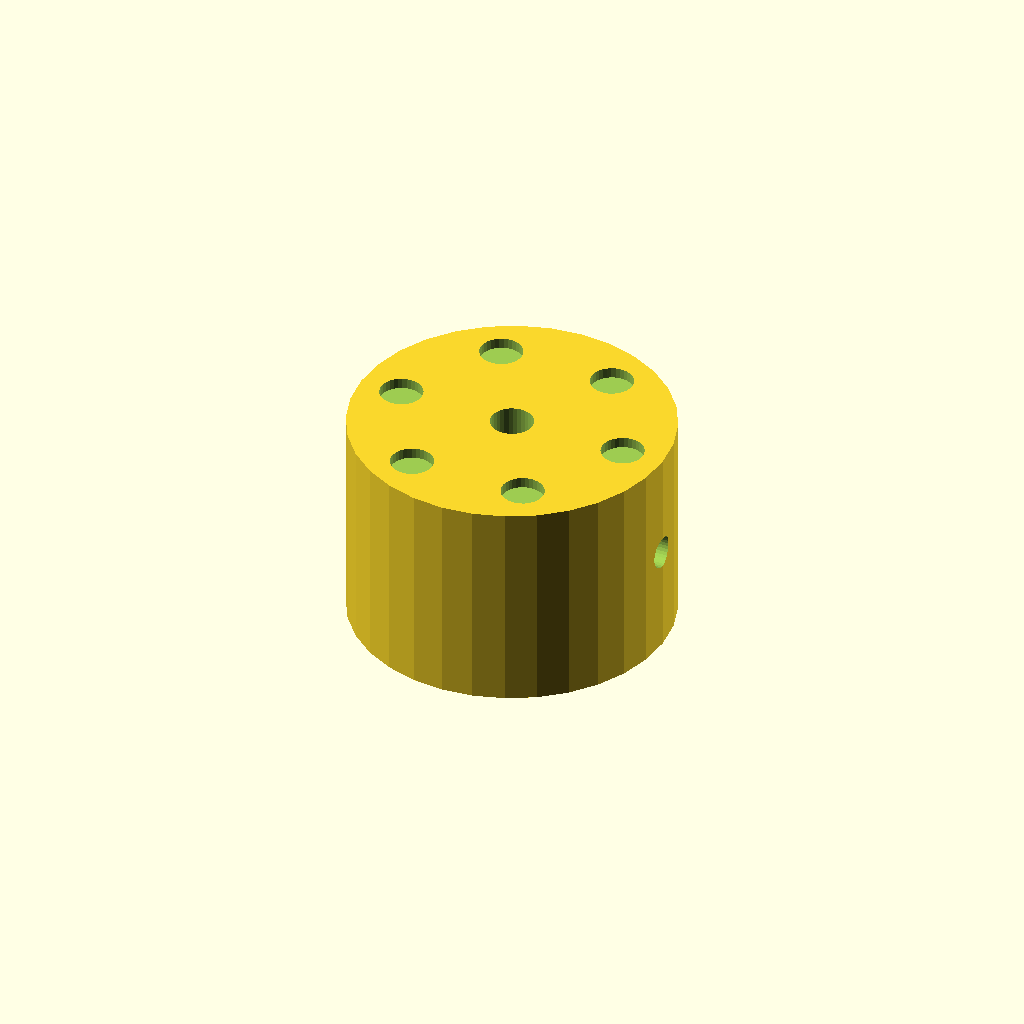
Cell 1: the model at its default parameters.
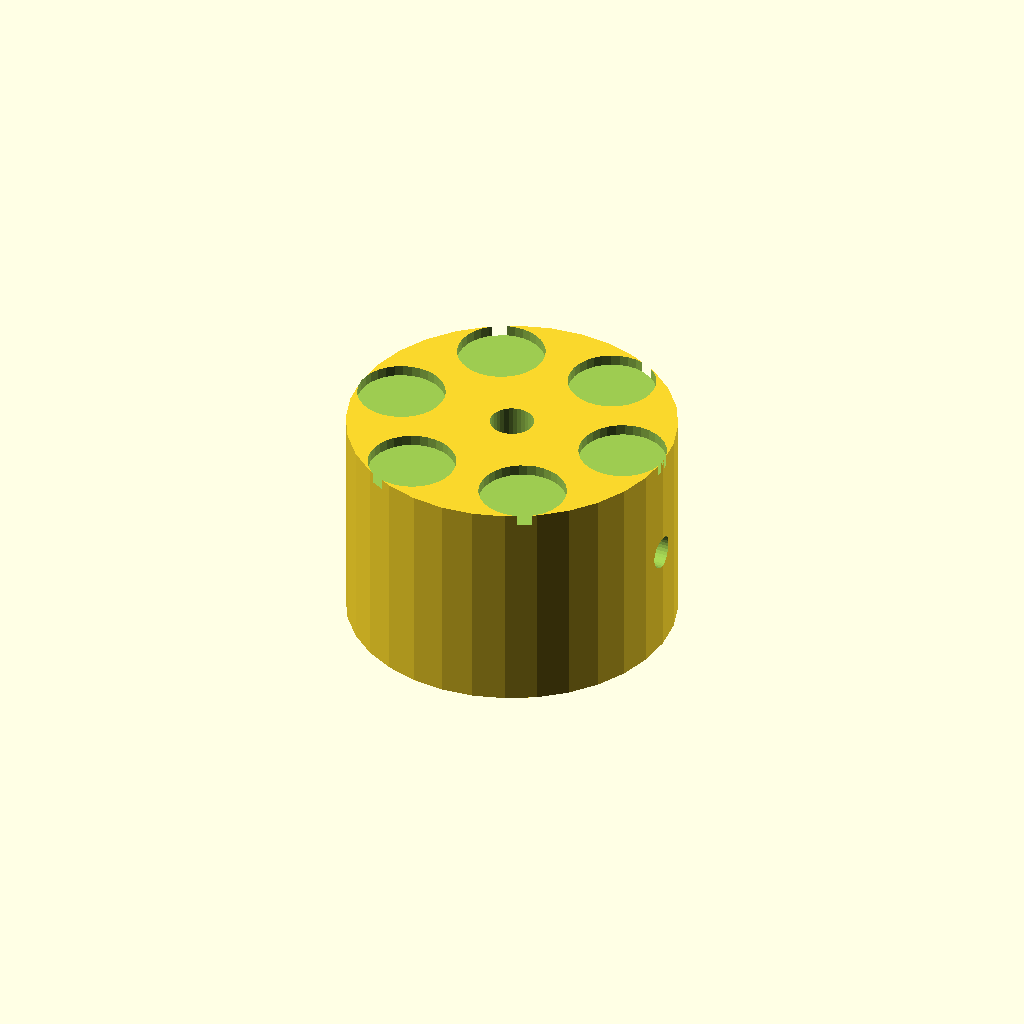
Cell 2: dimp_d = 8 (everything else at default).
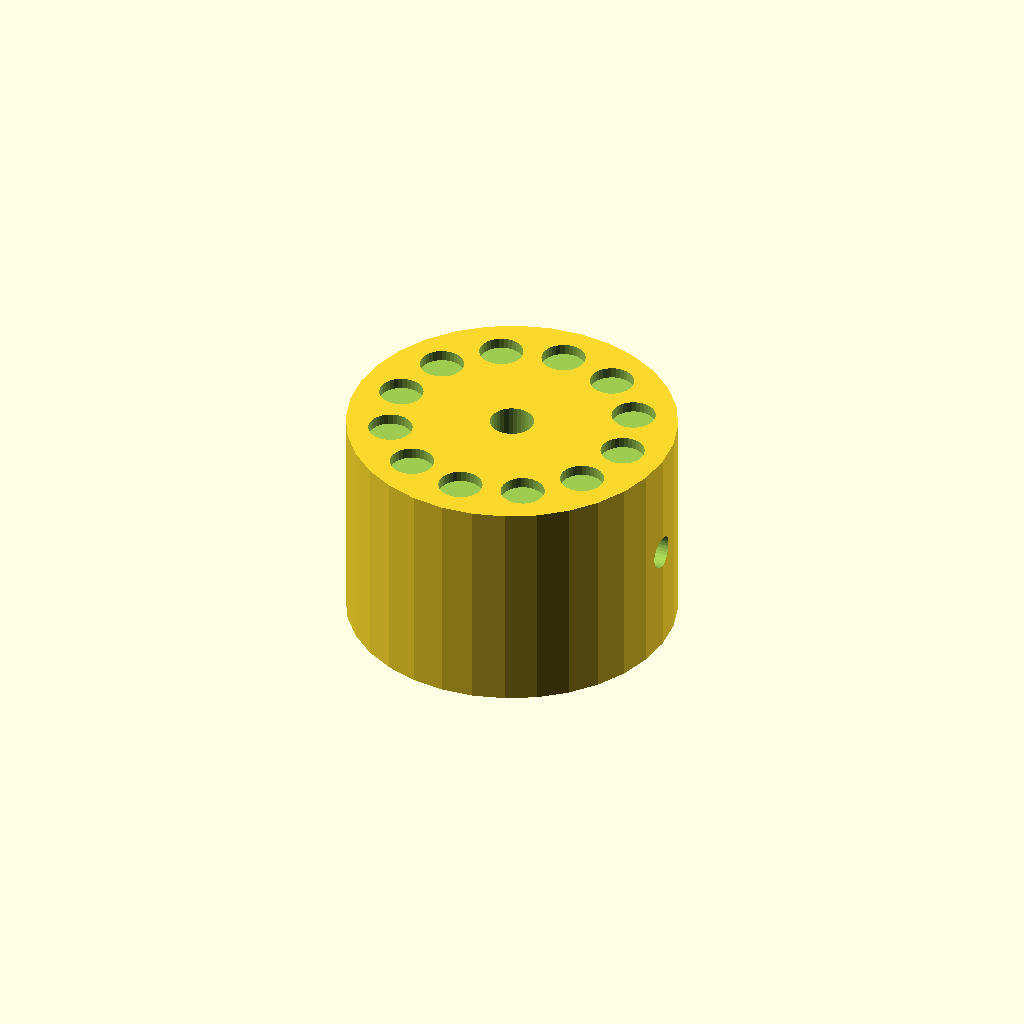
Cell 3 — n_dimp set to 12, the other parameters unchanged.
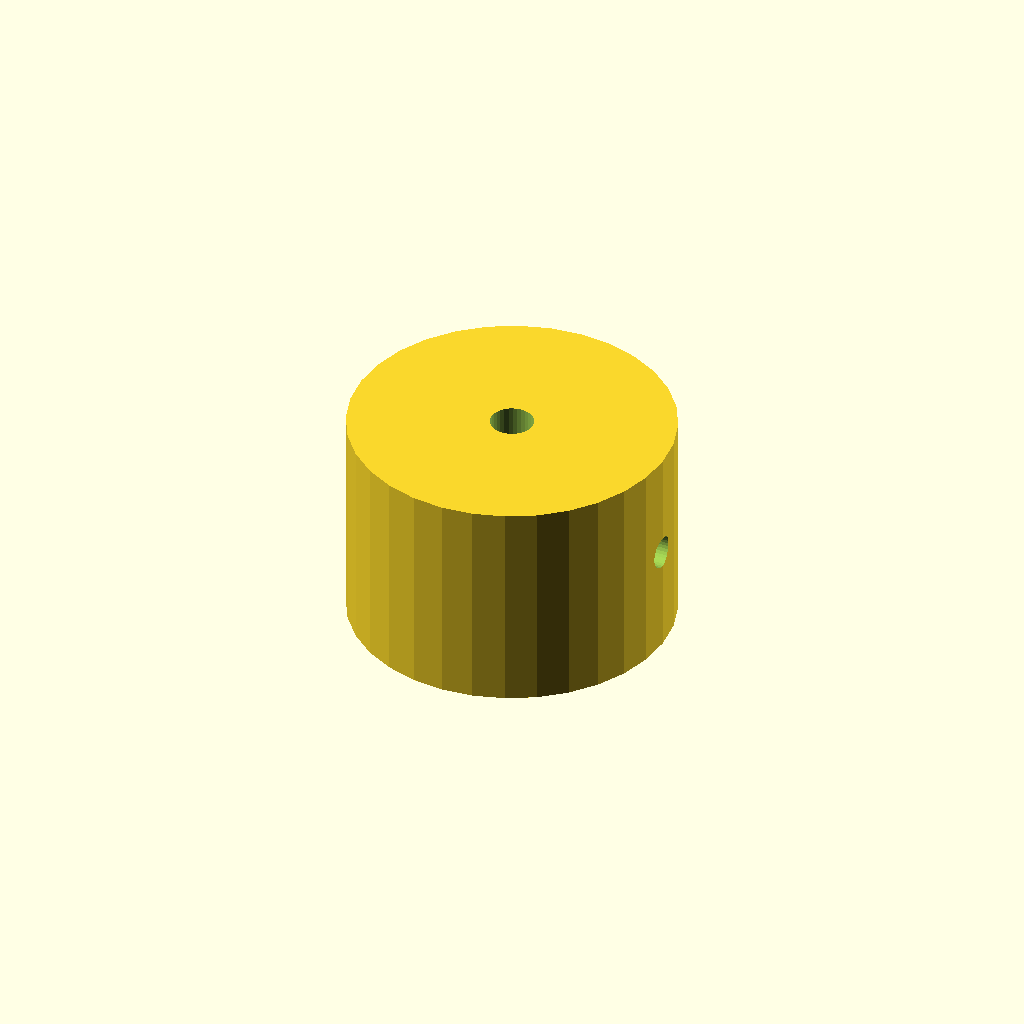
Cell 4: the same model with dimp_r = 22.
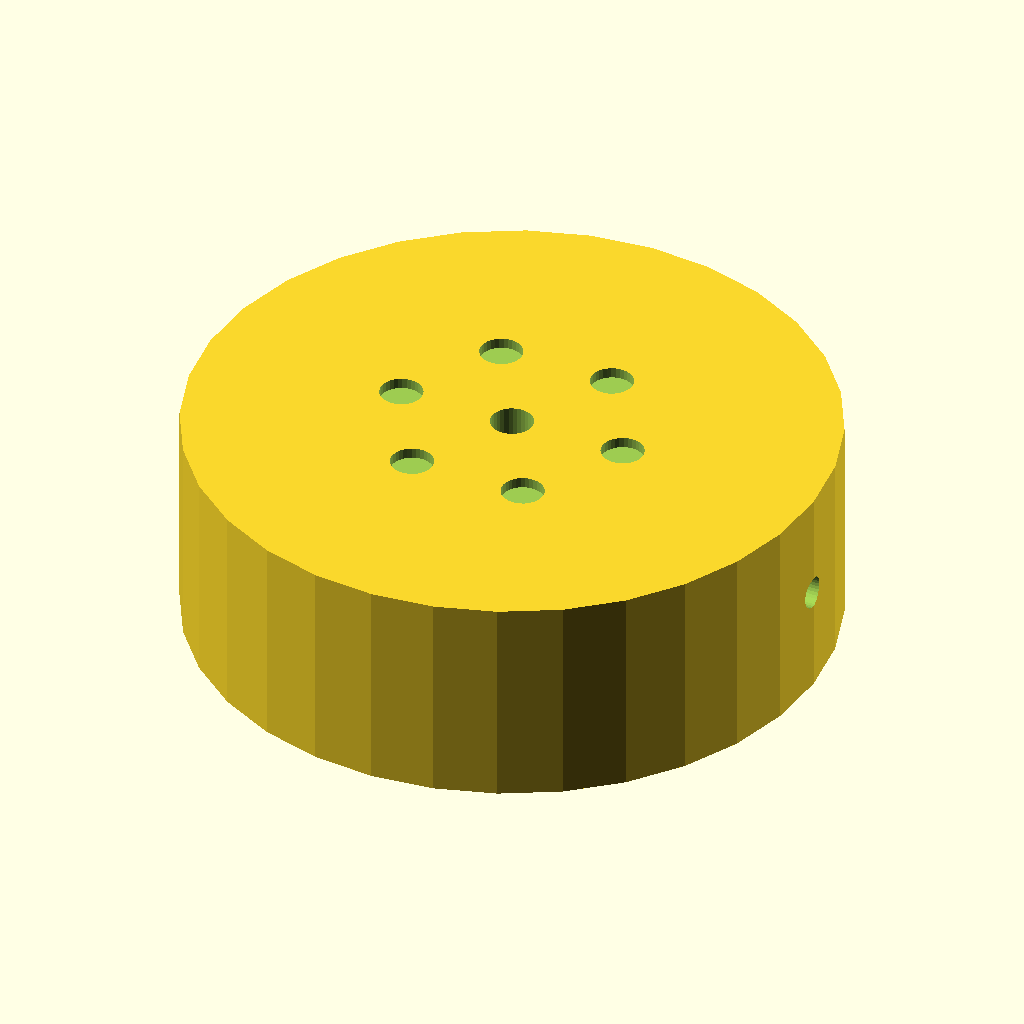
Cell 5: the same model with knob_d = 60.
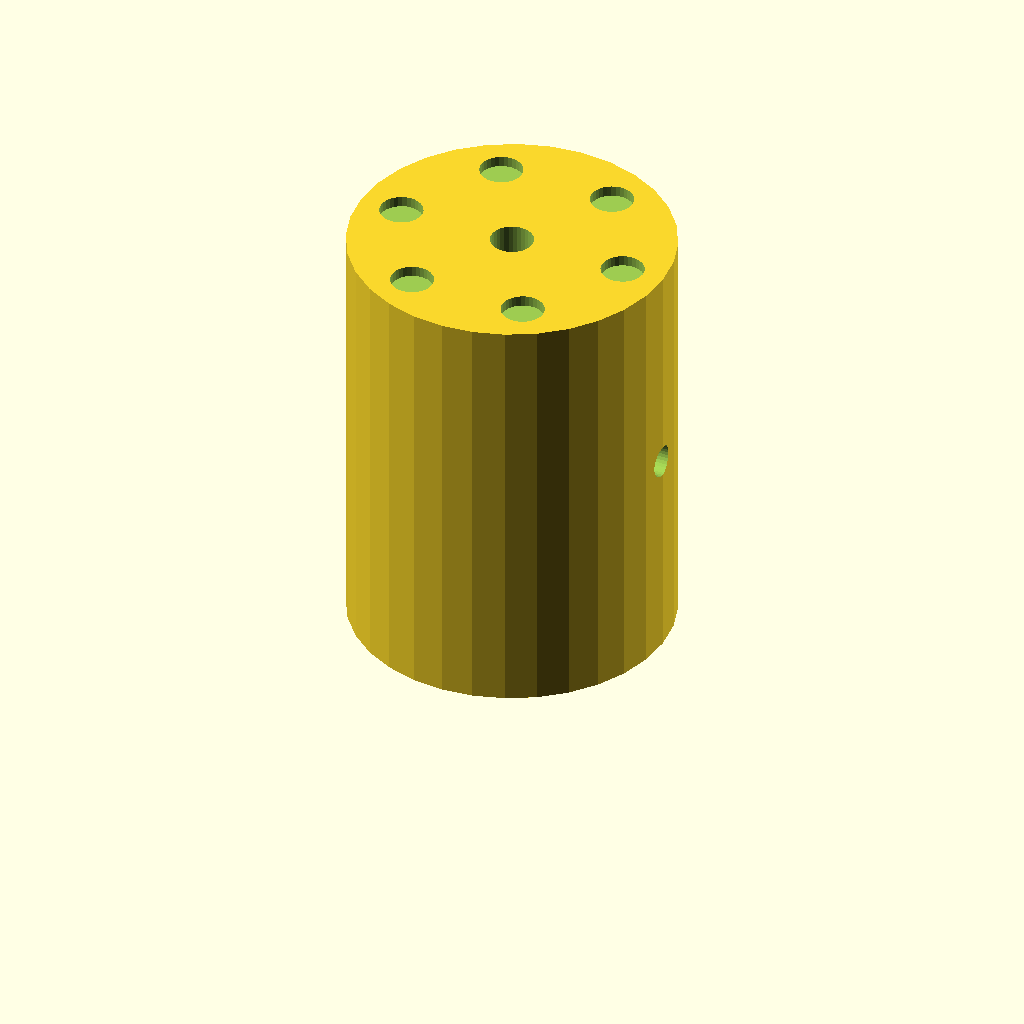
Cell 6 — knob_h set to 40, the other parameters unchanged.
One fixed orthographic camera (rotation 55°, 0°, 25°; colour scheme Cornfield) for every cell.
Source of the model, optional_data/data/solid2/controlknob/part_0123.scad:
$fn = 32;

// ----------------------------------------------------------------------
// Control knob: dimpled knob
// ----------------------------------------------------------------------

// --- parameters (mm) ---
dimp_d = 4;               // finger dimple diameter
n_dimp = 6;               // number of dimples
dimp_r = 11;              // dimple ring radius
knob_d = 30;              // knob body diameter
knob_h = 20;              // knob body height
bore_d = 4;               // shaft bore diameter
set_d = 3;                // set screw bore diameter

dimp_step = 360 / n_dimp;  // dimple angular step

difference() {
  cylinder(h = knob_h, d = knob_d);
  translate([0, 0, -1]) cylinder(h = knob_h + 2, d = bore_d);
  translate([-1, 0, knob_h / 2]) rotate([0, 90, 0])
    cylinder(h = knob_d / 2 + bore_d / 2 + 2, d = set_d);  for (i = [0 : n_dimp - 1])
    rotate([0, 0, i * dimp_step])
      translate([dimp_r, 0, knob_h - 1])
        cylinder(h = 2, d = dimp_d);
}
Customizer parameters (derived from the source; name, type, default, range or options):
dimp_d: number, default 4
n_dimp: number, default 6
dimp_r: number, default 11
knob_d: number, default 30
knob_h: number, default 20
bore_d: number, default 4
set_d: number, default 3
